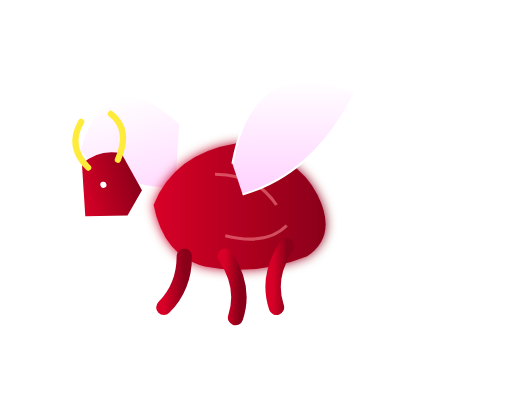
t = 0.00 s
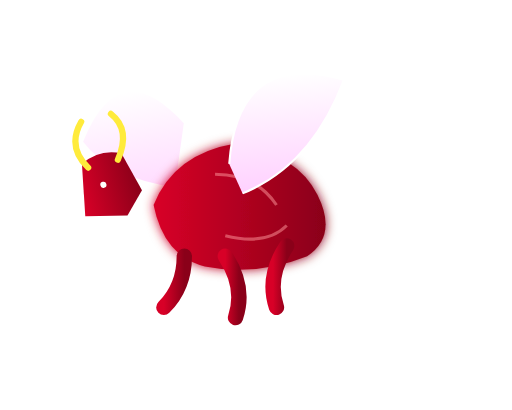
t = 0.30 s
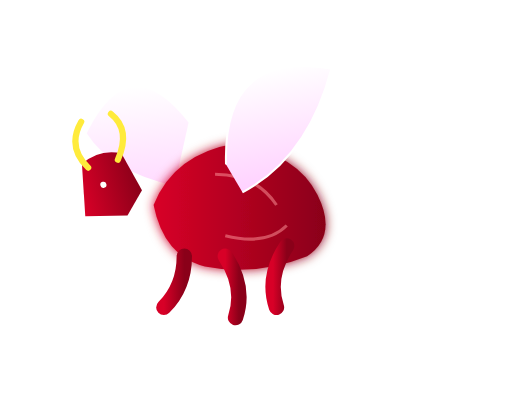
t = 0.60 s
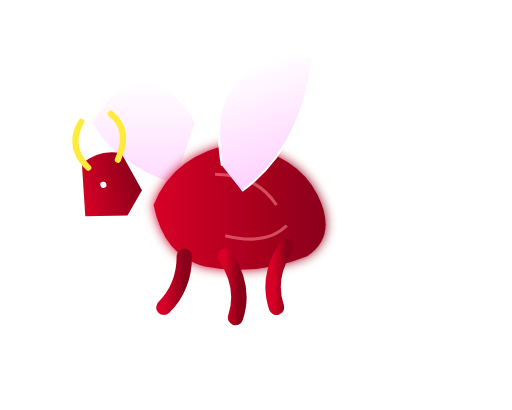
t = 1.00 s
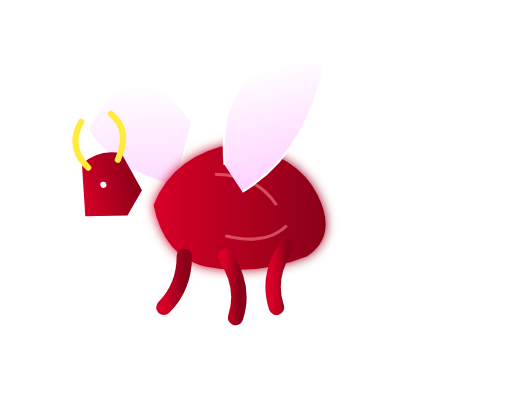
t = 1.25 s
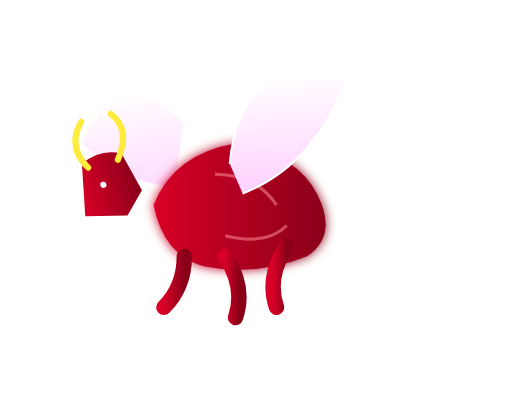
t = 1.75 s

The animated SVG that drew these frames (rendered in a browser with its animation timeline set to each time). Animation: 4 SMIL elements (animate=2,animateTransform=2); one cycle of 2.00 s, repeats indefinitely.

<svg xmlns="http://www.w3.org/2000/svg" viewBox="0 0 500 400">
  <defs>
    <linearGradient id="bull-grad" x1="0%" y1="0%" x2="100%" y2="0%">
      <stop offset="0%" stop-color="#d80027" />
      <stop offset="100%" stop-color="#8a0019" />
    </linearGradient>
    <linearGradient id="wing-grad" x1="0%" y1="0%" x2="0%" y2="100%">
      <stop offset="0%" stop-color="#ffffff" />
      <stop offset="100%" stop-color="#ffd1ff" />
    </linearGradient>
    <filter id="glow" x="-20%" y="-20%" width="140%" height="140%">
      <feGaussianBlur stdDeviation="5" result="blur" />
      <feComposite in="SourceGraphic" in2="blur" operator="over" />
    </filter>
  </defs>

  <!-- Wings (Back) -->
  <g transform="translate(180, 120) rotate(-10)">
     <path d="M0,0 Q-50,-80 -100,0 Q-80,40 -20,60" fill="url(#wing-grad)" opacity="0.8">
        <animateTransform attributeName="transform" type="rotate" values="-5 0 60; 10 0 60; -5 0 60" dur="2s" repeatCount="indefinite"/>
     </path>
  </g>

  <!-- Body -->
  <g transform="translate(150, 150)">
    <!-- Main Body Shape (Dynamic charging pose) -->
    <path d="M0,50 Q20,0 80,-10 Q140,0 160,40 Q180,80 150,100 Q100,120 50,110 Q10,100 0,50 Z" fill="url(#bull-grad)" filter="url(#glow)"/>
    
    <!-- Muscular details -->
    <path d="M60,20 Q100,20 120,50" fill="none" stroke="#ff9a9e" stroke-width="3" opacity="0.5"/>
    <path d="M70,80 Q110,90 130,70" fill="none" stroke="#ff9a9e" stroke-width="3" opacity="0.5"/>
  </g>

  <!-- Head -->
  <g transform="translate(80, 160) rotate(-15)">
    <path d="M0,0 Q20,-10 40,0 L50,40 L30,60 L-10,50 Z" fill="url(#bull-grad)" />
    <!-- Horns -->
    <path d="M5,5 Q-10,-20 10,-40" fill="none" stroke="#ffeb3b" stroke-width="6" stroke-linecap="round"/>
    <path d="M35,5 Q55,-20 40,-40" fill="none" stroke="#ffeb3b" stroke-width="6" stroke-linecap="round"/>
    <!-- Eye -->
    <circle cx="15" cy="25" r="3" fill="#fff" />
  </g>

  <!-- Legs (Front) -->
  <g transform="translate(160, 250)">
     <path d="M20,0 Q20,30 0,50" fill="none" stroke="url(#bull-grad)" stroke-width="15" stroke-linecap="round"/>
     <path d="M60,0 Q80,30 70,60" fill="none" stroke="url(#bull-grad)" stroke-width="15" stroke-linecap="round"/>
  </g>
  <!-- Legs (Back) -->
  <g transform="translate(280, 240)">
     <path d="M0,0 Q-20,30 -10,60" fill="none" stroke="url(#bull-grad)" stroke-width="15" stroke-linecap="round"/>
  </g>

  <!-- Wings (Front) -->
  <g transform="translate(220, 110) rotate(-5)">
     <path d="M0,50 Q20,-60 120,-20 Q80,60 10,80" fill="url(#wing-grad)" stroke="#fff" stroke-width="2">
       <animateTransform attributeName="transform" type="rotate" values="5 0 80; -15 0 80; 5 0 80" dur="2s" repeatCount="indefinite"/>
     </path>
  </g>
  
  <!-- Speed lines -->
  <g transform="translate(350, 180)" opacity="0.6">
    <line x1="0" y1="0" x2="100" y2="0" stroke="#fff" stroke-width="2" stroke-dasharray="80 20">
       <animate attributeName="x1" from="0" to="50" dur="0.5s" repeatCount="indefinite"/>
    </line>
    <line x1="10" y1="30" x2="80" y2="30" stroke="#fff" stroke-width="1">
        <animate attributeName="x1" from="10" to="60" dur="0.6s" repeatCount="indefinite"/>
    </line>
  </g>

</svg>
